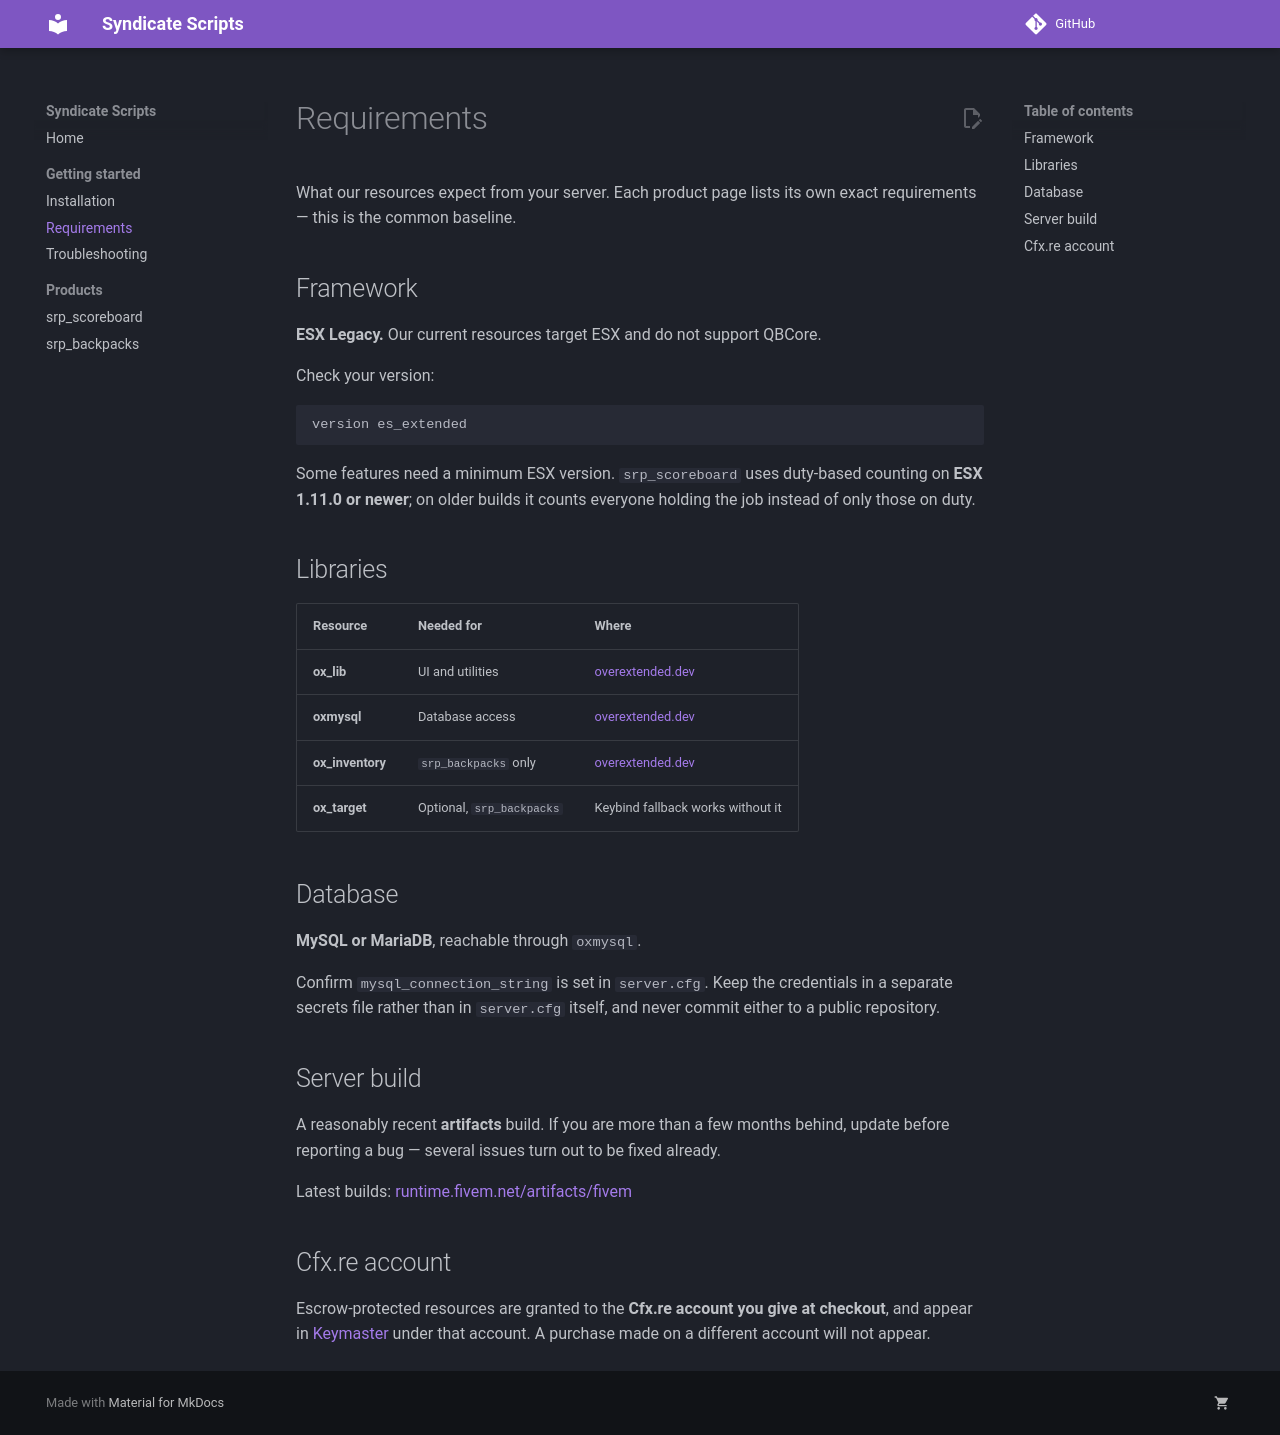

repository: SyndicateScripts/Syndicate-Docs · page: getting-started/requirements/index.html · generator: mkdocs

# Requirements

What our resources expect from your server. Each product page lists its own
exact requirements — this is the common baseline.

## Framework

**ESX Legacy.** Our current resources target ESX and do not support QBCore.

Check your version:

```
version es_extended
```

Some features need a minimum ESX version. `srp_scoreboard` uses duty-based
counting on **ESX 1.11.0 or newer**; on older builds it counts everyone holding
the job instead of only those on duty.

## Libraries

| Resource | Needed for | Where |
|---|---|---|
| **ox_lib** | UI and utilities | [overextended.dev](https://overextended.dev/) |
| **oxmysql** | Database access | [overextended.dev](https://overextended.dev/) |
| **ox_inventory** | `srp_backpacks` only | [overextended.dev](https://overextended.dev/) |
| **ox_target** | Optional, `srp_backpacks` | Keybind fallback works without it |

## Database

**MySQL or MariaDB**, reachable through `oxmysql`.

Confirm `mysql_connection_string` is set in `server.cfg`. Keep the credentials
in a separate secrets file rather than in `server.cfg` itself, and never commit
either to a public repository.

## Server build

A reasonably recent **artifacts** build. If you are more than a few months
behind, update before reporting a bug — several issues turn out to be fixed
already.

Latest builds: [runtime.fivem.net/artifacts/fivem](https://runtime.fivem.net/artifacts/fivem/)

## Cfx.re account

Escrow-protected resources are granted to the **Cfx.re account you give at
checkout**, and appear in [Keymaster](https://keymaster.fivem.net/) under that
account. A purchase made on a different account will not appear.
